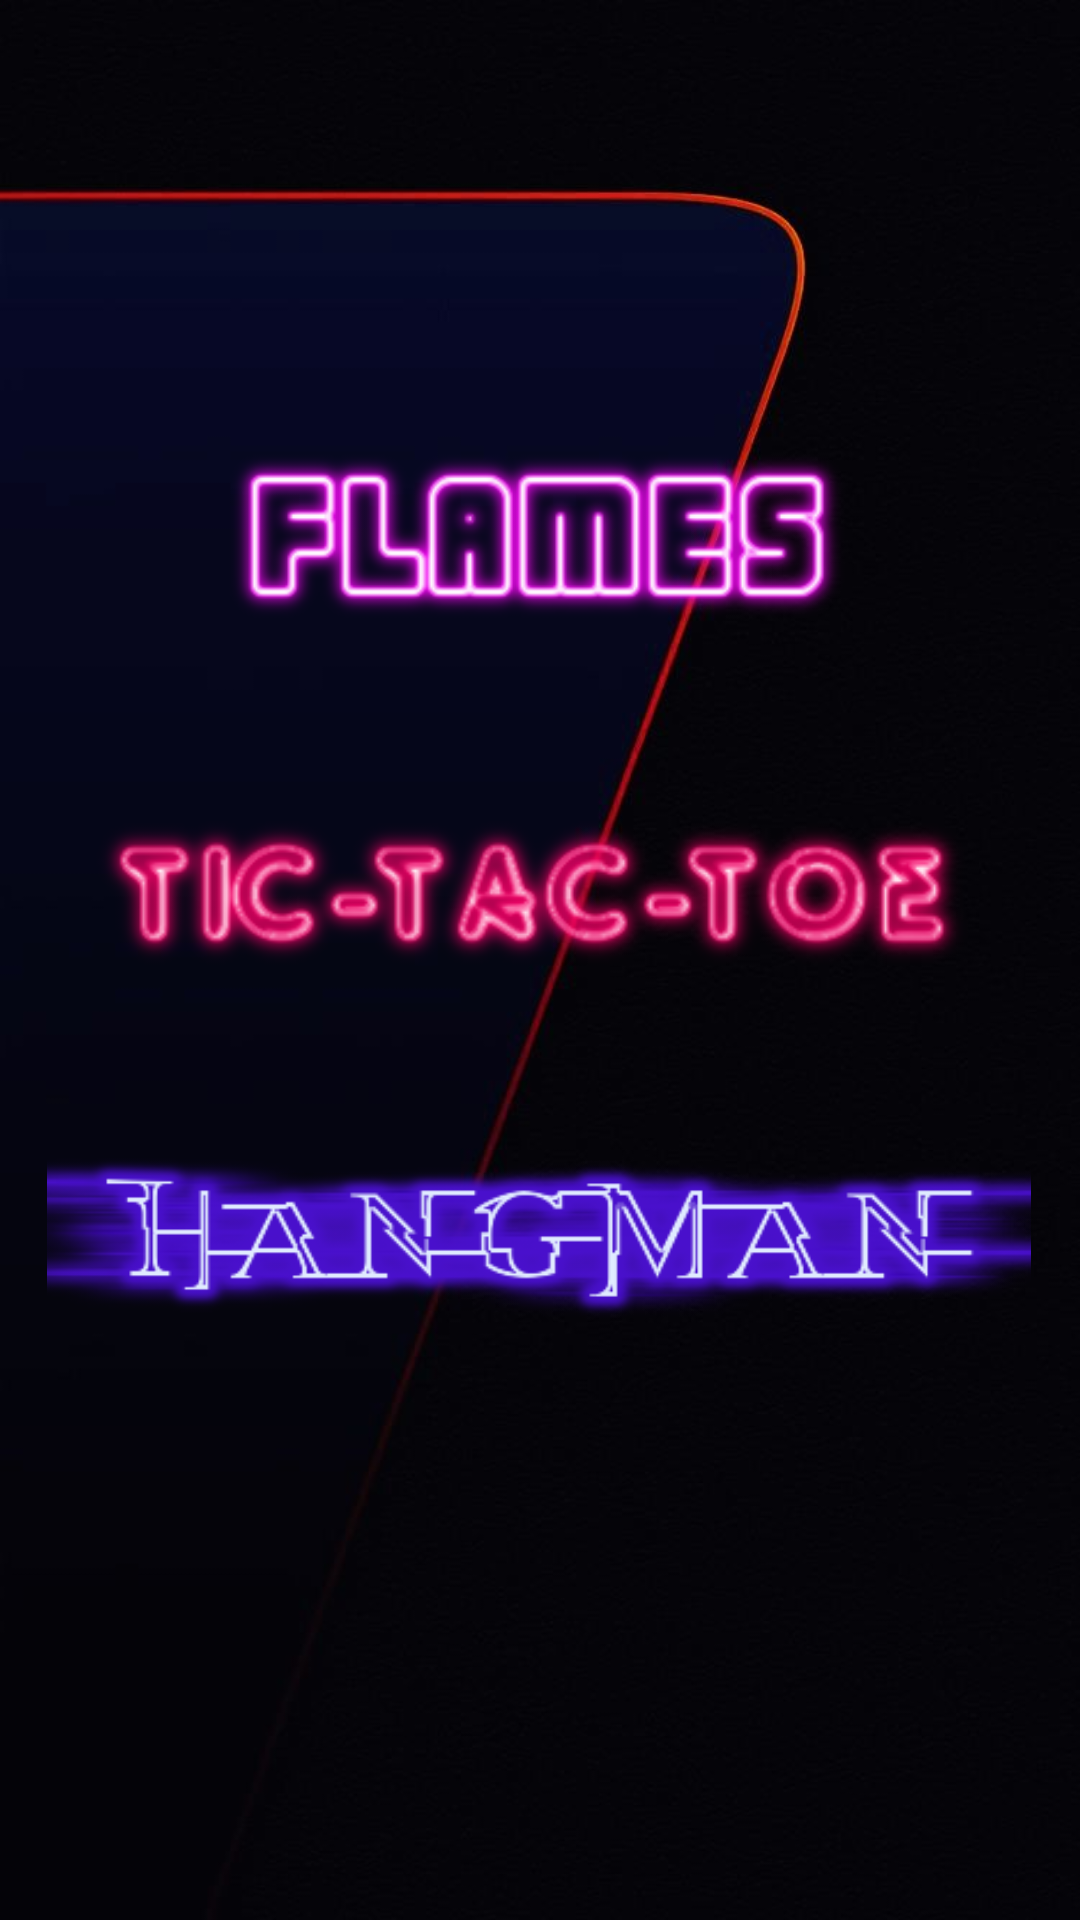

Reconstruct the res/layout file that produces this screen, plus the resources it refers to.
<!-- AndroidManifest.xml: activity theme Theme.Games -->
<!-- res/layout/activity_main.xml -->
<?xml version="1.0" encoding="utf-8"?>
<androidx.constraintlayout.widget.ConstraintLayout xmlns:android="http://schemas.android.com/apk/res/android"
    xmlns:app="http://schemas.android.com/apk/res-auto"
    xmlns:tools="http://schemas.android.com/tools"
    android:layout_width="match_parent"
    android:layout_height="match_parent"
    android:background="@drawable/background"
    tools:context=".MainActivity">

    <ImageView
        android:id="@+id/flames_button"
        android:layout_width="229dp"
        android:layout_height="136dp"
        app:layout_constraintBottom_toBottomOf="parent"
        app:layout_constraintEnd_toEndOf="parent"
        app:layout_constraintStart_toStartOf="parent"
        app:layout_constraintTop_toTopOf="parent"
        app:layout_constraintVertical_bias="0.221"
        app:srcCompat="@drawable/flames_button" />

    <ImageView
        android:id="@+id/tictactoe_button"
        android:layout_width="320dp"
        android:layout_height="148dp"
        app:layout_constraintBottom_toBottomOf="parent"
        app:layout_constraintEnd_toEndOf="parent"
        app:layout_constraintHorizontal_bias="0.494"
        app:layout_constraintStart_toStartOf="parent"
        app:layout_constraintTop_toTopOf="parent"
        app:layout_constraintVertical_bias="0.459"
        app:srcCompat="@drawable/tictactoe_button" />

    <ImageView
        android:id="@+id/hangman_button"
        android:layout_width="328dp"
        android:layout_height="103dp"
        app:layout_constraintBottom_toBottomOf="parent"
        app:layout_constraintEnd_toEndOf="parent"
        app:layout_constraintHorizontal_bias="0.493"
        app:layout_constraintStart_toStartOf="parent"
        app:layout_constraintTop_toTopOf="parent"
        app:layout_constraintVertical_bias="0.662"
        app:srcCompat="@drawable/hangman_button" />

</androidx.constraintlayout.widget.ConstraintLayout>
<!-- resources referenced by this layout -->
<resources>
  <!-- drawable background: jpg bitmap (drawable, 21422 bytes) -->
  <!-- drawable flames_button: png bitmap (drawable, 13785 bytes) -->
  <!-- drawable hangman_button: png bitmap (drawable, 28824 bytes) -->
  <!-- drawable tictactoe_button: png bitmap (drawable, 19869 bytes) -->
  <style name="Theme.Games" parent="Theme.AppCompat.NoActionBar">
          
          <item name="colorPrimary">@color/actionBarColor</item>
          <item name="colorPrimaryDark">@color/actionBarColor</item>
          <item name="colorPrimaryVariant">@color/actionBarColor</item>
          <item name="colorOnPrimary">@color/white</item>
          
          <item name="colorSecondary">@color/teal_200</item>
          <item name="colorSecondaryVariant">@color/flamesHeading</item>
          <item name="colorOnSecondary">@color/black</item>
          
          <item name="android:statusBarColor">?attr/colorPrimaryVariant</item>
          
      </style>
  <color name="actionBarColor">#040308</color>
  <color name="white">#FFFFFF</color>
  <color name="teal_200">#FF03DAC5</color>
  <color name="flamesHeading">#ff0000</color>
  <color name="black">#FF000000</color>
</resources>
